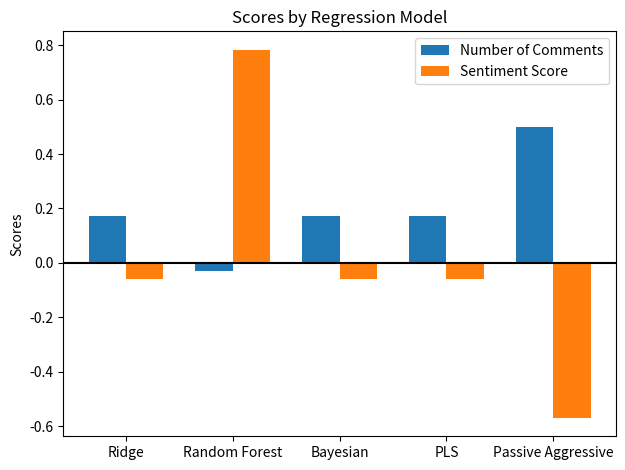

Source code (Python):
# -*- coding: utf-8 -*-
"""
Created on Sat Apr 24 08:37:07 2021

[redacted]
"""
import matplotlib.pyplot as plt 
import numpy as np
import pandas as pd


labels = ['Ridge','Random Forest','Bayesian','PLS', 'Passive Aggressive']
number_comments_scores = [.1719 ,-.0317, .1717, .1719,.4998]
sentiment_scores = [-.0605, .7832, -.0605, -.0605, -.5696]

x = np.arange(len(labels))  
width = .35

fig, ax = plt.subplots()
rects1 = ax.bar(x - width/2,number_comments_scores , width, label='Number of Comments')
rects2 = ax.bar(x + width/2, sentiment_scores, width, label='Sentiment Score')


ax.set_ylabel('Scores')
ax.set_title('Scores by Regression Model')
ax.set_xticks(x)
ax.set_xticklabels(labels)
ax.legend()

fig.tight_layout()

plt.plot()
plt.axhline(0, color='black')

